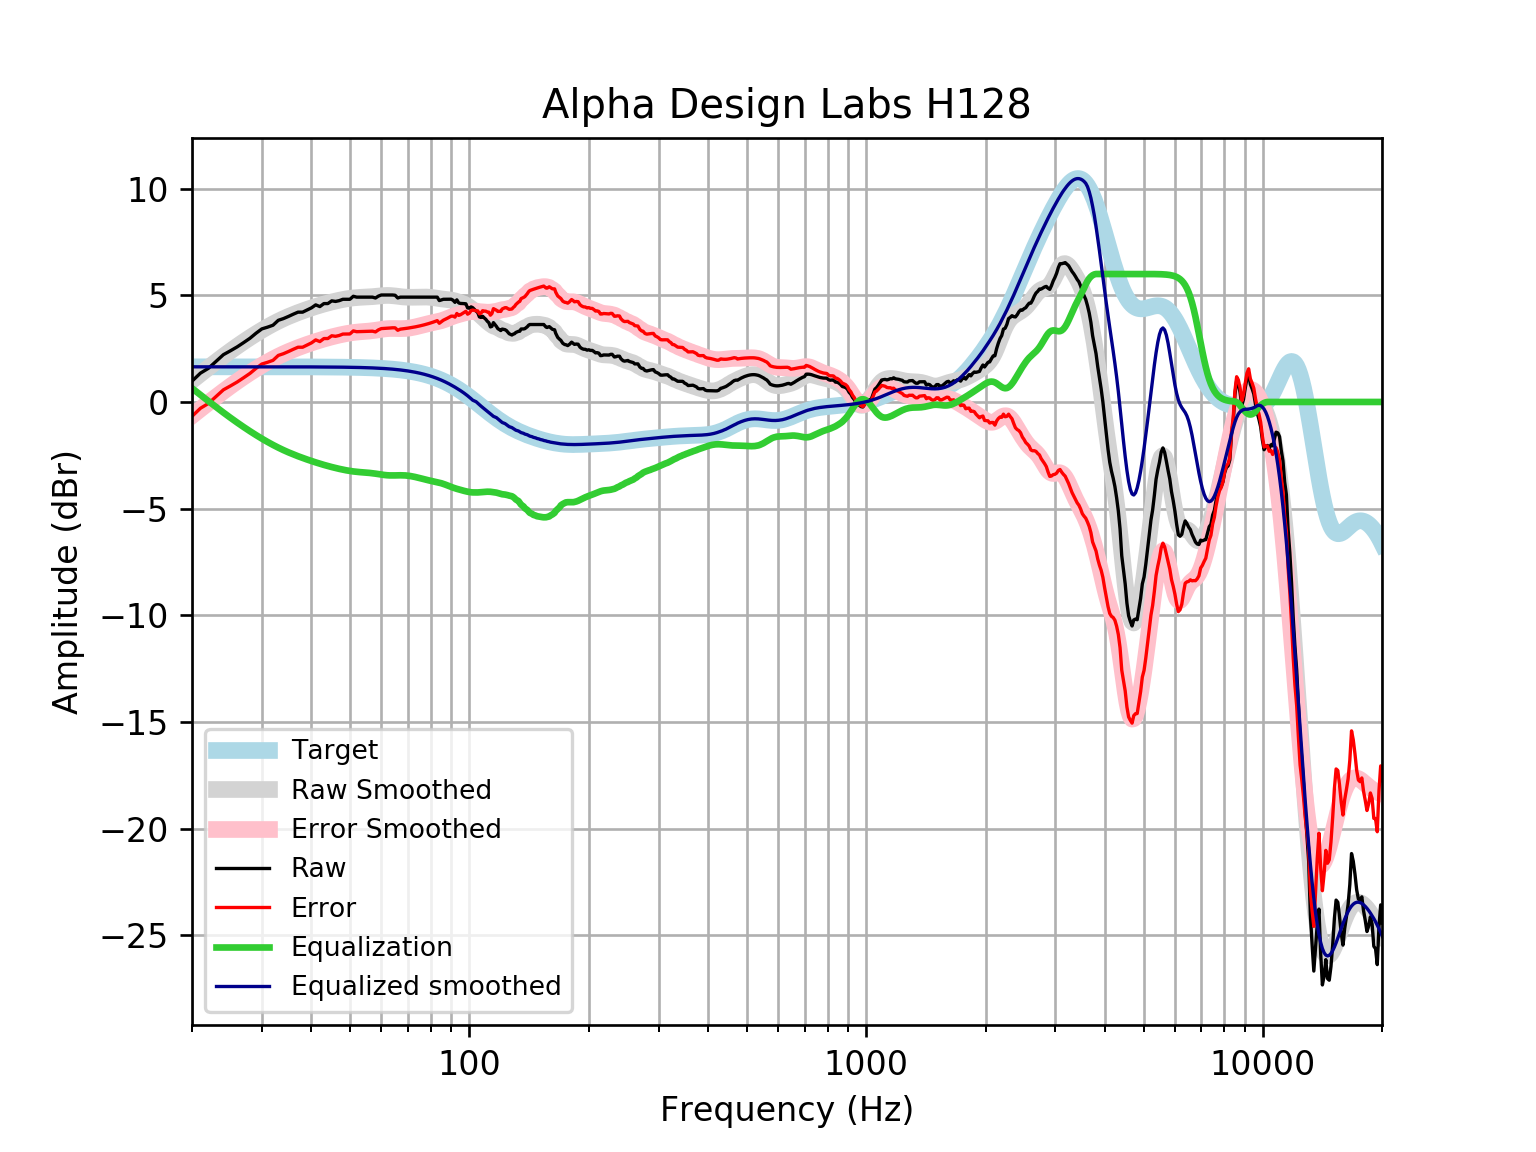

Values plotted in this chart, from the file beside it:
frequency, raw, error, smoothed, error_smoothed, equalization, equalized_raw, equalized_smoothed, target
20, 0.9742, -0.6737, 1.004, -0.6443, 0.6443, 1.618, 1.648, 1.648
21, 1.351, -0.2966, 1.315, -0.3333, 0.3333, 1.684, 1.648, 1.648
22, 1.578, -0.06978, 1.609, -0.03926, 0.03926, 1.617, 1.648, 1.648
23, 1.906, 0.2582, 1.886, 0.2379, -0.2379, 1.668, 1.648, 1.648
24, 2.218, 0.5702, 2.146, 0.4981, -0.4981, 1.72, 1.648, 1.648
25, 2.4, 0.7525, 2.388, 0.7407, -0.7407, 1.659, 1.648, 1.648
26, 2.584, 0.9367, 2.614, 0.9667, -0.9667, 1.618, 1.648, 1.648
27, 2.786, 1.139, 2.824, 1.177, -1.177, 1.61, 1.648, 1.648
28, 2.987, 1.34, 3.019, 1.371, -1.371, 1.616, 1.647, 1.647
29, 3.223, 1.576, 3.199, 1.552, -1.552, 1.671, 1.647, 1.647
30, 3.427, 1.779, 3.366, 1.719, -1.719, 1.707, 1.647, 1.647
31, 3.507, 1.86, 3.52, 1.873, -1.873, 1.634, 1.647, 1.647
32, 3.598, 1.951, 3.66, 2.013, -2.013, 1.585, 1.647, 1.647
33, 3.829, 2.182, 3.788, 2.141, -2.141, 1.688, 1.647, 1.647
34, 3.909, 2.263, 3.903, 2.257, -2.257, 1.653, 1.646, 1.646
35, 4.01, 2.364, 4.007, 2.361, -2.361, 1.648, 1.646, 1.646
36, 4.116, 2.47, 4.102, 2.456, -2.456, 1.659, 1.645, 1.645
37, 4.211, 2.566, 4.188, 2.543, -2.543, 1.668, 1.645, 1.645
38, 4.211, 2.567, 4.268, 2.623, -2.623, 1.588, 1.644, 1.644
39, 4.312, 2.668, 4.342, 2.698, -2.698, 1.614, 1.644, 1.644
40, 4.412, 2.769, 4.411, 2.768, -2.768, 1.644, 1.643, 1.643
41, 4.552, 2.91, 4.475, 2.833, -2.833, 1.719, 1.642, 1.642
42, 4.473, 2.831, 4.535, 2.894, -2.894, 1.579, 1.641, 1.641
43, 4.613, 2.973, 4.591, 2.951, -2.951, 1.663, 1.64, 1.64
44, 4.613, 2.975, 4.642, 3.003, -3.003, 1.61, 1.639, 1.639
45, 4.741, 3.104, 4.688, 3.051, -3.051, 1.689, 1.637, 1.637
46, 4.714, 3.078, 4.731, 3.096, -3.096, 1.618, 1.635, 1.635
47, 4.751, 3.117, 4.77, 3.136, -3.136, 1.614, 1.634, 1.633
48, 4.814, 3.183, 4.805, 3.173, -3.173, 1.641, 1.631, 1.631
49, 4.814, 3.186, 4.835, 3.206, -3.206, 1.608, 1.629, 1.629
50, 4.814, 3.188, 4.861, 3.234, -3.234, 1.58, 1.626, 1.626
51, 4.955, 3.332, 4.881, 3.258, -3.258, 1.698, 1.623, 1.623
52, 4.915, 3.295, 4.895, 3.276, -3.276, 1.639, 1.62, 1.62
53, 4.915, 3.299, 4.906, 3.29, -3.29, 1.625, 1.616, 1.616
54, 4.915, 3.303, 4.913, 3.301, -3.301, 1.614, 1.612, 1.612
55, 4.915, 3.308, 4.92, 3.313, -3.313, 1.602, 1.607, 1.607
56, 4.915, 3.313, 4.928, 3.326, -3.326, 1.589, 1.602, 1.602
57, 4.915, 3.319, 4.938, 3.342, -3.342, 1.573, 1.596, 1.596
58, 4.875, 3.285, 4.951, 3.361, -3.361, 1.514, 1.59, 1.59
59, 4.964, 3.381, 4.966, 3.382, -3.382, 1.581, 1.583, 1.583
60, 5.016, 3.44, 4.98, 3.404, -3.404, 1.612, 1.576, 1.576
61, 5.016, 3.448, 4.99, 3.422, -3.422, 1.593, 1.568, 1.568
62, 5.016, 3.457, 4.995, 3.436, -3.436, 1.58, 1.559, 1.559
63, 5.016, 3.467, 4.993, 3.444, -3.444, 1.572, 1.549, 1.549
64, 5.016, 3.477, 4.984, 3.446, -3.446, 1.57, 1.538, 1.538
65, 5.004, 3.477, 4.971, 3.444, -3.444, 1.56, 1.527, 1.527
66, 4.876, 3.361, 4.955, 3.44, -3.44, 1.436, 1.514, 1.514
67, 4.915, 3.414, 4.939, 3.438, -3.438, 1.477, 1.501, 1.501
68, 4.915, 3.429, 4.926, 3.439, -3.439, 1.476, 1.486, 1.486
69, 4.915, 3.444, 4.916, 3.445, -3.445, 1.47, 1.471, 1.471
70, 4.915, 3.461, 4.91, 3.457, -3.457, 1.458, 1.454, 1.454
71, 4.915, 3.48, 4.908, 3.473, -3.473, 1.442, 1.436, 1.436
72, 4.915, 3.499, 4.909, 3.493, -3.493, 1.422, 1.416, 1.416
73, 4.915, 3.52, 4.912, 3.517, -3.517, 1.398, 1.395, 1.395
74, 4.915, 3.542, 4.915, 3.542, -3.542, 1.373, 1.373, 1.373
75, 4.915, 3.566, 4.918, 3.569, -3.569, 1.346, 1.349, 1.349
76, 4.915, 3.591, 4.921, 3.597, -3.597, 1.318, 1.324, 1.324
77, 4.915, 3.618, 4.921, 3.624, -3.624, 1.291, 1.297, 1.297
78, 4.915, 3.646, 4.919, 3.651, -3.651, 1.264, 1.269, 1.269
79, 4.915, 3.676, 4.914, 3.675, -3.675, 1.24, 1.239, 1.239
... 553 more rows
